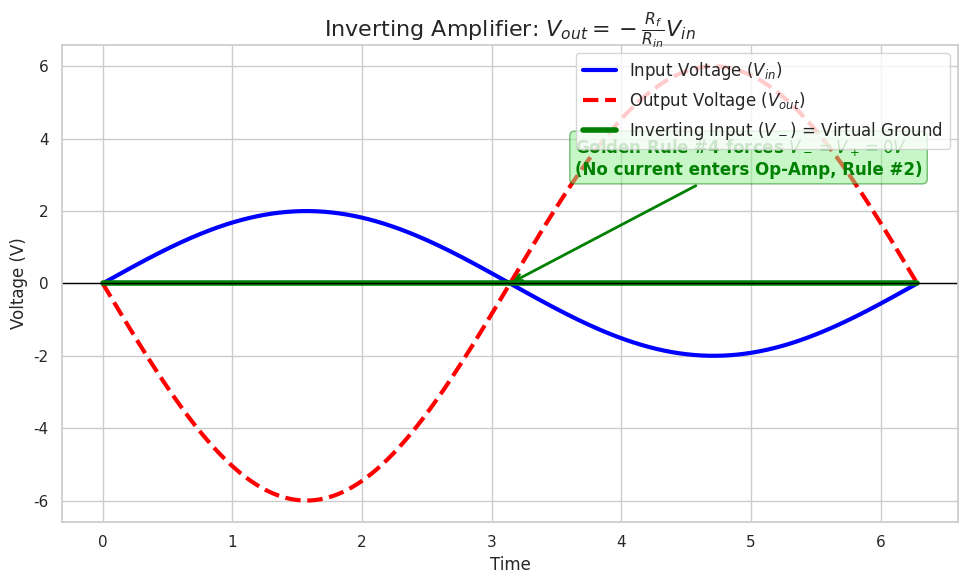
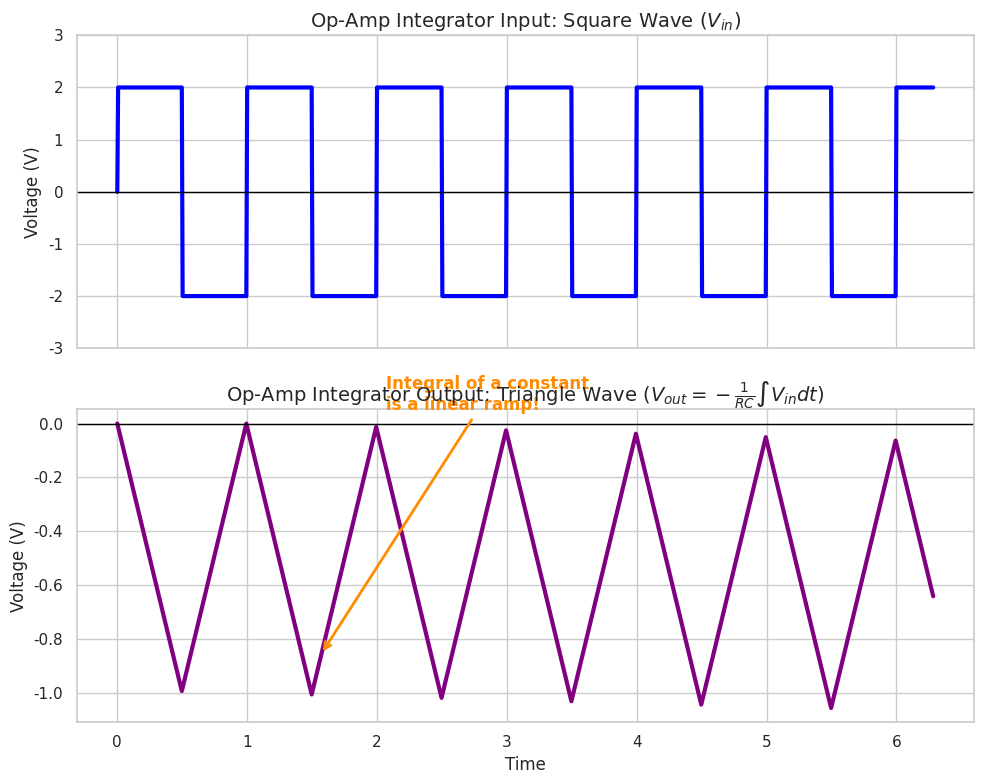

Generate these figures, in order, with matplotlib:
'''
=============================================================================
 OPERATIONAL AMPLIFIERS (OP-AMPS) & THE "GOLDEN RULES"
=============================================================================
1. WHAT IS AN OP-AMP?
   An Op-Amp is a high-gain electronic voltage amplifier with a differential
   input (V+ and V-) and a single-ended output (V_out).
   In open-loop (no feedback), V_out = A * (V+ - V-), where A is massive
   (e.g., 100,000+). This makes it useless on its own because it instantly
   saturates to the power supply rails.

2. THE FOUR "GOLDEN RULES" OF IDEAL OP-AMPS
   To make Op-Amps useful, we use NEGATIVE FEEDBACK (routing the output back
   to the V- input). This triggers four "Golden Rules" that make circuit
   analysis incredibly simple:

   Rule 1: Infinite Open-Loop Gain (A -> infinity).
   Rule 2: Infinite Input Impedance.
           No current flows INTO the input pins (I+ = I- = 0).
           They act as perfect, ideal voltmeters.
   Rule 3: Zero Output Impedance.
           The output acts as a perfect voltage source that can supply
           infinite current without dropping voltage.
   Rule 4: The "Virtual Short" (The Magic Trick).
           Because of the infinite gain and negative feedback, the Op-Amp
           will instantly adjust its V_out to force the voltage difference
           between the inputs to be EXACTLY ZERO.
           Therefore: V+ = V-.

3. THE INVERTING AMPLIFIER
   If we connect V+ to Ground (0V), Rule 4 forces V- to also be 0V.
   This is called a "Virtual Ground".
   Using Kirchhoff's Current Law (KCL) at the V- node:
   I_in + I_f = 0  (because Rule 2 says no current enters the Op-Amp).
   (V_in - 0)/R_in + (V_out - 0)/R_f = 0
   Solving for V_out yields: V_out = - (R_f / R_in) * V_in
   We have created a precise, predictable amplifier using only two resistors!

4. ANALOG COMPUTING: THE INTEGRATOR
   What if we replace the feedback resistor (R_f) with a Capacitor (C)?
   The impedance of the capacitor is Z_C = 1 / (j * omega * C).
   In the time domain, the current through a capacitor is I = C * (dV/dt).
   Applying KCL at the virtual ground:
   (V_in / R) + C * (dV_out / dt) = 0
   Rearranging and integrating:
   V_out(t) = - (1 / RC) * integral[ V_in(t) dt ]
   By simply swapping a component, the Op-Amp now performs CALCULUS in
   real-time! This is the foundation of analog computers and active filters.
=============================================================================
'''

import numpy as np
import matplotlib.pyplot as plt
import seaborn as sbn

sbn.set_theme(style="whitegrid")

#--------------------------------------------------------------------------------#
# PLOT 1: THE INVERTING AMPLIFIER & THE "VIRTUAL GROUND"
#--------------------------------------------------------------------------------#
# Let's simulate an AC signal passing through an Inverting Amplifier.
# R_in = 1 kOhm, R_f = 3 kOhm. Expected Gain = -3.

t = np.linspace(0, 2*np.pi, 1000)
V_in = np.sin(t) * 2.0  # 2V amplitude sine wave

R_in = 1000
R_f = 3000
Gain = - (R_f / R_in)

V_out = Gain * V_in

# Because V+ is tied to ground (0V), Rule 4 forces V- to be 0V (Virtual Ground)
V_minus = np.zeros_like(t)

fig1, ax1 = plt.subplots(figsize=(10, 6))
ax1.plot(t, V_in, color='blue', linewidth=3, label=r'Input Voltage ($V_{in}$)')
ax1.plot(t, V_out, color='red', linewidth=3, linestyle='--', label=r'Output Voltage ($V_{out}$)')
ax1.plot(t, V_minus, color='green', linewidth=4, label=r'Inverting Input ($V_-$) = Virtual Ground')

ax1.set_title(r"Inverting Amplifier: $V_{out} = -\frac{R_f}{R_{in}} V_{in}$", fontsize=16)
ax1.set_xlabel("Time", fontsize=12)
ax1.set_ylabel("Voltage (V)", fontsize=12)
ax1.axhline(0, color='black', linewidth=1)
ax1.legend(fontsize=12, loc='upper right')

# Annotation explaining the Virtual Ground
ax1.annotate(r'Golden Rule #4 forces $V_- = V_+ = 0V$' + '\n(No current enters Op-Amp, Rule #2)',
             xy=(np.pi, 0), xytext=(np.pi + 0.5, 3),
             arrowprops=dict(arrowstyle='->', color='green', lw=2),
             color='green', fontweight='bold', fontsize=12,
             bbox=dict(boxstyle="round,pad=0.3", edgecolor="green", facecolor="lightgreen", alpha=0.5))

plt.tight_layout()
plt.show()


#--------------------------------------------------------------------------------#
# PLOT 2: ANALOG COMPUTING - THE OP-AMP INTEGRATOR
#--------------------------------------------------------------------------------#
# Let's feed a Square Wave into an Op-Amp Integrator.
# The mathematical integral of a constant (flat top of square wave) is a linear ramp.
# Therefore, a Square Wave input should result in a Triangle Wave output!

# Generate a Square Wave

freq = 1.0
V_in_sq = np.sign(np.sin(2 * np.pi * freq * t)) * 2.0

# Simulate the RC Integrator using numerical integration (Euler method)
R_int = 1000  # 1 kOhm
C_int = 1e-3  # 1 mF
RC = R_int * C_int
dt = t[1] - t[0]

V_out_int = np.zeros_like(t)
for i in range(1, len(t)):
    # V_out(t) = V_out(t-dt) - (dt / RC) * V_in(t)
    V_out_int[i] = V_out_int[i-1] - (dt / RC) * V_in_sq[i]

fig2, (ax2_top, ax2_bot) = plt.subplots(2, 1, figsize=(10, 8), sharex=True)

# Top Plot: Input
ax2_top.plot(t, V_in_sq, color='blue', linewidth=3)
ax2_top.set_title(r"Op-Amp Integrator Input: Square Wave ($V_{in}$)", fontsize=14)
ax2_top.set_ylabel("Voltage (V)", fontsize=12)
ax2_top.set_ylim(-3, 3)
ax2_top.axhline(0, color='black', linewidth=1)

# Bottom Plot: Output
ax2_bot.plot(t, V_out_int, color='purple', linewidth=3)
ax2_bot.set_title(r"Op-Amp Integrator Output: Triangle Wave ($V_{out} = -\frac{1}{RC} \int V_{in} dt$)", fontsize=14)
ax2_bot.set_xlabel("Time", fontsize=12)
ax2_bot.set_ylabel("Voltage (V)", fontsize=12)
ax2_bot.axhline(0, color='black', linewidth=1)

# Annotation explaining the Calculus
ax2_bot.annotate(r'Integral of a constant' + '\nis a linear ramp!',
                 xy=(np.pi/2, V_out_int[np.argmin(np.abs(t - np.pi/2))]),
                 xytext=(np.pi/2 + 0.5, 0.05),
                 arrowprops=dict(arrowstyle='->', color='darkorange', lw=2),
                 color='darkorange', fontweight='bold', fontsize=12)

plt.tight_layout()
plt.show()

'''
=============================================================================
 WHAT TO LOOK FOR IN THE PLOTS:
=============================================================================
1. THE INVERTING AMPLIFIER (Top Plot):
   - Notice the green line flatlining at exactly 0V. This is the "Virtual
     Ground". Even though it is not physically connected to the ground, the
     Op-Amp's negative feedback actively drives the V- pin to match the V+
     pin (which is grounded).
   - The red dashed output wave is exactly 3 times larger than the blue
     input wave, and it is flipped upside down (inverted), perfectly matching
     the -Rf/Rin ratio.

2. THE INTEGRATOR (Bottom Plots):
   - The professor explicitly stated that Op-Amps can perform "mathematical
     integration or differentiation". Look at the bottom plot!
   - When the blue square wave is HIGH (a positive constant), the purple
     output line ramps DOWN linearly.
   - When the blue square wave is LOW (a negative constant), the purple
     output line ramps UP linearly.
   - The Op-Amp has literally solved the calculus integral in real-time
     using nothing but a resistor, a capacitor, and the Golden Rules. This
     exact circuit topology is the building block of the Active Filters
     (like the Sallen-Key) used on the SMR photodetector board!
=============================================================================
'''
